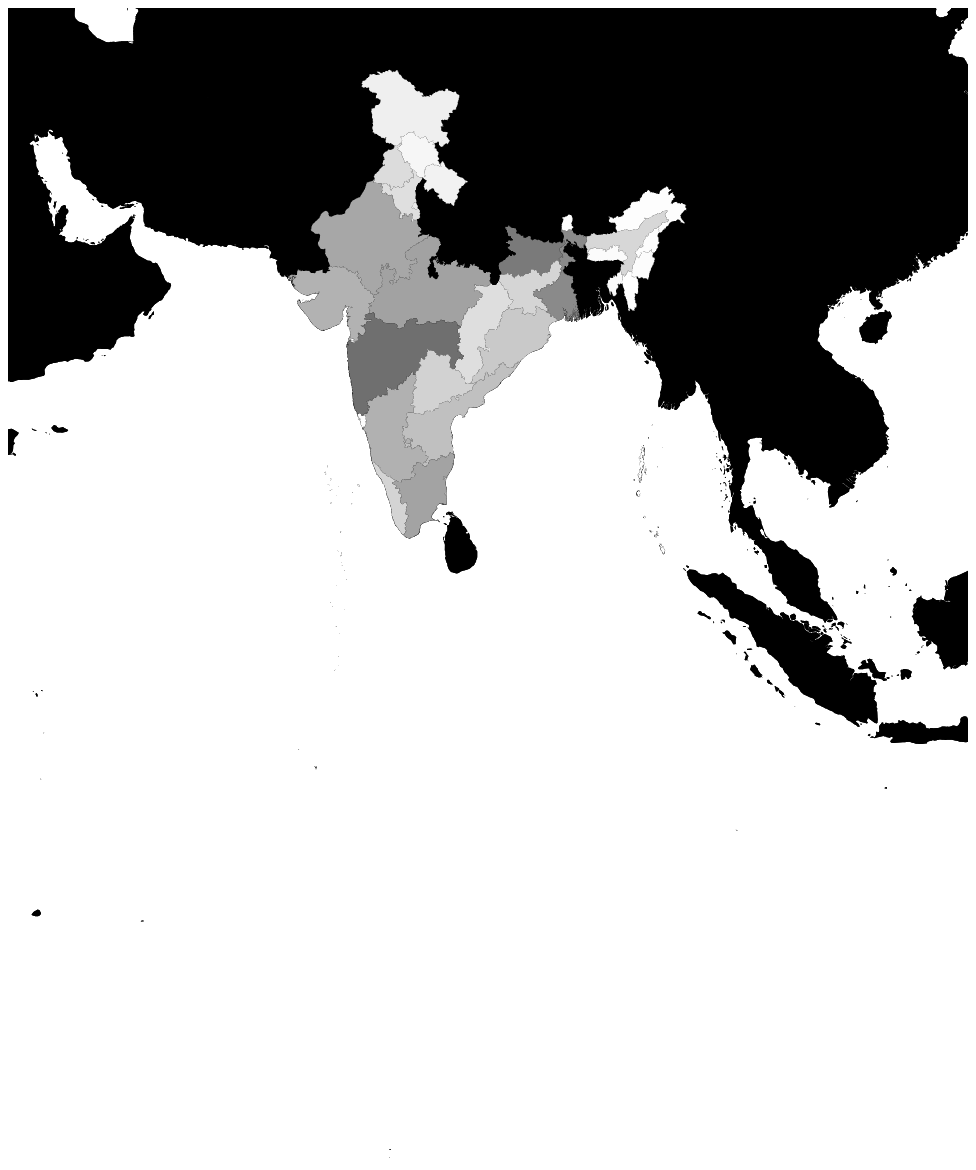
D3 v4 page, settled after 480 driven frames (8 s of simulated time); the page loaded 2 data file(s).



/* JavaScript goes here. */

var width = 960,
	height = 1160;

var svg = d3.select("body").append("svg")
	.attr("width", width)
	.attr("height", height)
	.style("display", "block")
	.style("margin", "auto");


d3.json("uk.json", function(error, uk) {
	if (error) return console.error(error);

	var subunits = topojson.feature(uk, uk.objects.subunits);

	var projection = d3.geoAlbers()
		.center([0, 5])
		.rotate([-82.58, 0])
		.parallels([7, 38])
		.scale(900)
		.translate([width / 2, height / 2]);

	var path = d3.geoPath()
		.projection(projection);

	svg.append("path")
		.datum(subunits)
		.attr("d", path);

	d3.json("population.json", function(error, population) {

		var max = Number.MIN_VALUE, min = Number.MAX_VALUE;
		for (var key in population){
			if (max < population[key])
				max = population[key];
			if (min > population[key])
				min = population[key];
		}

		svg.selectAll(".subunit")
			.data(topojson.feature(uk, uk.objects.subunits).features)
			.enter().append("path")
			.style("fill", function(d){
				var colordepth = 255 - Math.round((population[d.properties.name] - min)*255/(max - min));
				console.log(d.properties.name + " "+ colordepth);
				return "rgba("+colordepth+","+colordepth+","+colordepth+",1)";
			})
			.attr("class", function(d) {
					return "subunit " + d.id; })
			.attr("d", path);
	});

});



### data: uk.json
{
 "type": "Topology",
 "objects": {
  "subunits": {
   "type": "GeometryCollection",
   "geometries": [
    "{... 3 keys}",
    "{... 3 keys}",
    "{... 3 keys}",
    "{... 3 keys}",
    "{... 3 keys}",
    "{... 3 keys}",
    "{... 3 keys}",
    "{... 3 keys}",
    "... 274 more items"
   ]
  }
 },
 "arcs": [
  [
   [
    3286,
    6164
   ],
   [
    -1,
    -2
   ],
   [
    -3,
    0
   ],
   [
    -1,
    1
   ],
   [
    0,
    1
   ],
   [
    -1,
    4
   ],
   [
    1,
    0
   ],
   [
    1,
    4
   ],
   "... 8 more items"
  ],
  [
   [
    3285,
    6197
   ],
   [
    0,
    -3
   ],
   [
    0,
    -1
   ],
   [
    -1,
    1
   ],
   [
    -1,
    2
   ],
   [
    -1,
    0
   ],
   [
    -1,
    0
   ],
   [
    0,
    6
   ],
   "... 7 more items"
  ],
  [
   [
    5239,
    7311
   ],
   [
    0,
    -4
   ],
   [
    0,
    -3
   ],
   [
    -4,
    -5
   ],
   [
    0,
    -1
   ],
   [
    -1,
    -3
   ],
   [
    0,
    -1
   ],
   [
    -3,
    -3
   ],
   "... 137 more items"
  ],
  [
   [
    5264,
    6924
   ],
   [
    -4,
    -4
   ],
   [
    -2,
    -2
   ],
   [
    0,
    -1
   ],
   [
    0,
    -1
   ],
   [
    1,
    -1
   ],
   [
    1,
    -1
   ],
   [
    0,
    -1
   ],
   "... 108 more items"
  ],
  [
   [
    5332,
    6538
   ],
   [
    -6,
    -7
   ],
   [
    -1,
    -2
   ],
   [
    -17,
    -20
   ],
   [
    -8,
    -9
   ],
   [
    -2,
    -3
   ],
   [
    -4,
    -4
   ],
   [
    -7,
    -10
   ],
   "... 28 more items"
  ],
  [
   [
    5117,
    6286
   ],
   [
    -4,
    -2
   ],
   [
    -4,
    -1
   ],
   [
    -1,
    -1
   ],
   [
    -5,
    -2
   ],
   [
    -11,
    -4
   ],
   [
    -4,
    6
   ],
   [
    -1,
    2
   ],
   "... 90 more items"
  ],
  [
   [
    4866,
    6623
   ],
   [
    -2,
    3
   ],
   [
    -1,
    1
   ],
   [
    -10,
    13
   ],
   [
    -10,
    13
   ],
   [
    -5,
    6
   ],
   [
    -1,
    1
   ],
   [
    -12,
    15
   ],
   "... 12 more items"
  ],
  [
   [
    4759,
    6755
   ],
   [
    0,
    12
   ],
   [
    0,
    6
   ],
   [
    0,
    3
   ]
  ],
  "... 4,602 more items"
 ],
 "transform": {
  "scale": [
   0.036,
   0.01736
  ],
  "translate": [
   -180,
   -90
  ]
 }
}

### data: population.json
{
 "Andaman & Nicobar Island": 379944,
 "Andhra Pradesh": 49386799,
 "Arunanchal Pradesh": 1382611,
 "Assam": 31169272,
 "Bihar": 103804637,
 "Chandigarh": 1054686,
 "Chhattisgarh": 25540196,
 "Dadara & Nagar Havelli": 342853,
 "Daman & Diu": 242911,
 "Goa": 1457723,
 "Gujarat": 60383628,
 "Haryana": 25353081,
 "Himachal Pradesh": 6864602,
 "Jammu & Kashmir": 12548926,
 "Jharkhand": 32966238,
 "Karnataka": 61130704,
 "Kerala": 33387677,
 "Lakshadweep": 64429,
 "Madhya Pradesh": 72597565,
 "Maharashtra": 112372972,
 "Manipur": 2721756,
 "Meghalaya": 2964007,
 "Mizoram": 1091014,
 "Nagaland": 1980602,
 "NCT of Delhi": 16753235,
 "Puducherry": 1244464,
 "Punjab": 27704236,
 "Rajasthan": 68621012,
 "Sikkim": 607688,
 "Tamil Nadu": 72138958,
 "Telangana": 35286757,
 "Tripura": 3671032,
 "Uttar Pradesh": 199281477,
 "Uttarakhand": 10116752,
 "West Bengal": 91347736,
 "Odisha": 41947358
}